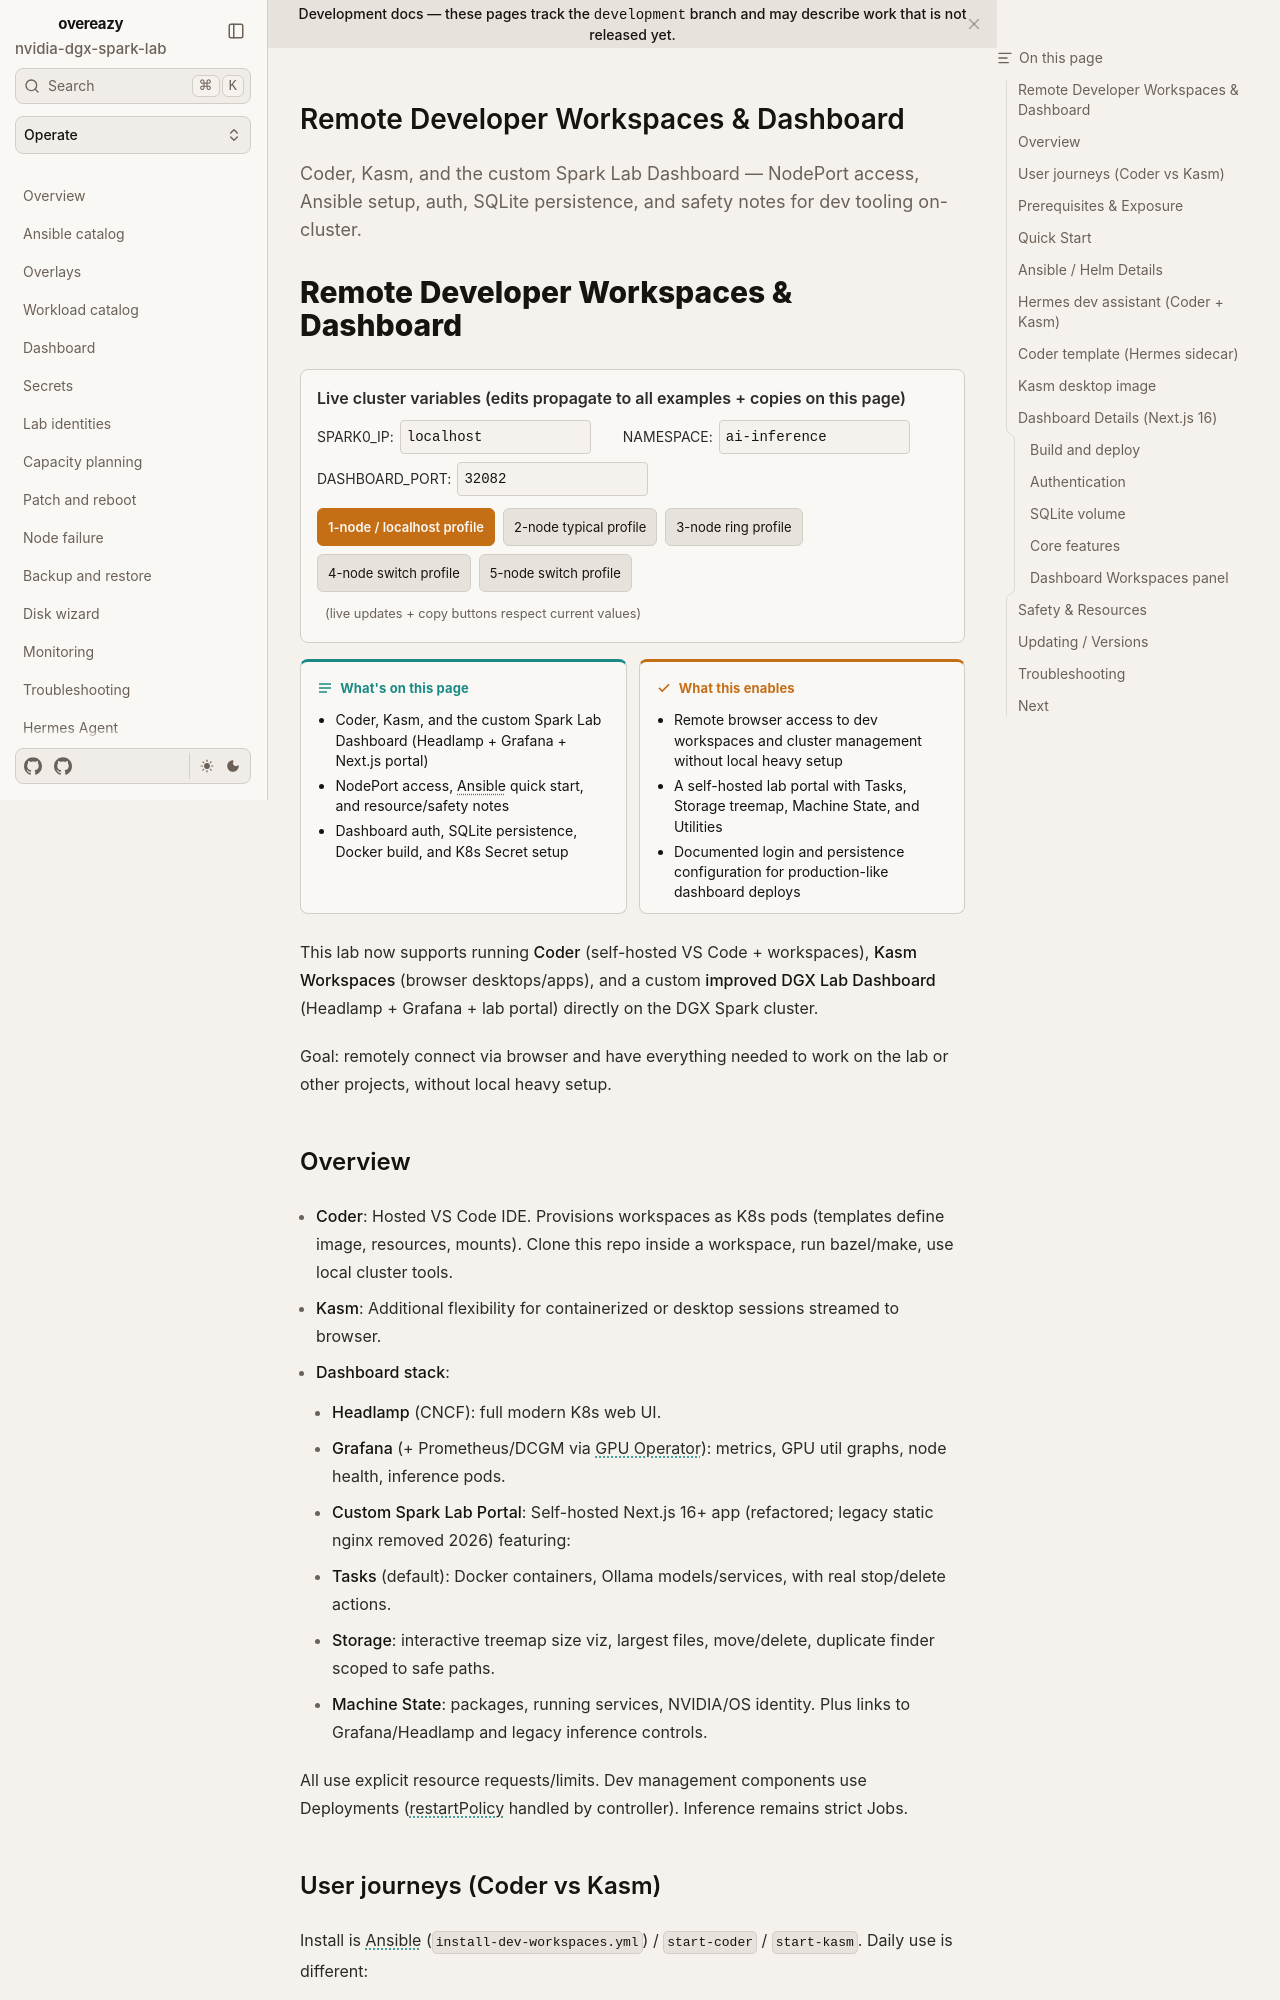

repository: toxicoder/nvidia-dgx-spark-lab · page: development/dev-workspaces/index.html · generator: mkdocs

---
title: Remote Developer Workspaces & Dashboard
description: Coder, Kasm, and the custom Spark Lab Dashboard — NodePort access, Ansible setup, auth, SQLite persistence, and safety notes for dev tooling on-cluster.
tags: [coder, kasm, dashboard, devcontainer, helm]
---

# Remote Developer Workspaces & Dashboard

--8<-- "docs/includes/cluster-config.md"

**What's on this page**

- Coder, Kasm, and the custom Spark Lab Dashboard (Headlamp + Grafana + Next.js portal)
- NodePort access, Ansible quick start, and resource/safety notes
- Dashboard auth, SQLite persistence, Docker build, and K8s Secret setup

**What this enables**

- Remote browser access to dev workspaces and cluster management without local heavy setup
- A self-hosted lab portal with Tasks, Storage treemap, Machine State, and Utilities
- Documented login and persistence configuration for production-like dashboard deploys

This lab now supports running **Coder** (self-hosted VS Code + workspaces), **Kasm Workspaces** (browser desktops/apps), and a custom **improved DGX Lab Dashboard** (Headlamp + Grafana + lab portal) directly on the DGX Spark cluster.

Goal: remotely connect via browser and have everything needed to work on the lab or other projects, without local heavy setup.

## Overview

- **Coder**: Hosted VS Code IDE. Provisions workspaces as K8s pods (templates define image, resources, mounts). Clone this repo inside a workspace, run bazel/make, use local cluster tools.
- **Kasm**: Additional flexibility for containerized or desktop sessions streamed to browser.
- **Dashboard stack**:
  - **Headlamp** (CNCF): full modern K8s web UI.
  - **Grafana** (+ Prometheus/DCGM via GPU Operator): metrics, GPU util graphs, node health, inference pods.
  - **Custom Spark Lab Portal**: Self-hosted Next.js 16+ app (refactored; legacy static nginx removed 2026) featuring:
  - **Tasks** (default): Docker containers, Ollama models/services, with real stop/delete actions.
  - **Storage**: interactive treemap size viz, largest files, move/delete, duplicate finder scoped to safe paths.
  - **Machine State**: packages, running services, NVIDIA/OS identity.
  Plus links to Grafana/Headlamp and legacy inference controls.

All use explicit resource requests/limits. Dev management components use Deployments (restartPolicy handled by controller). Inference remains strict Jobs.
